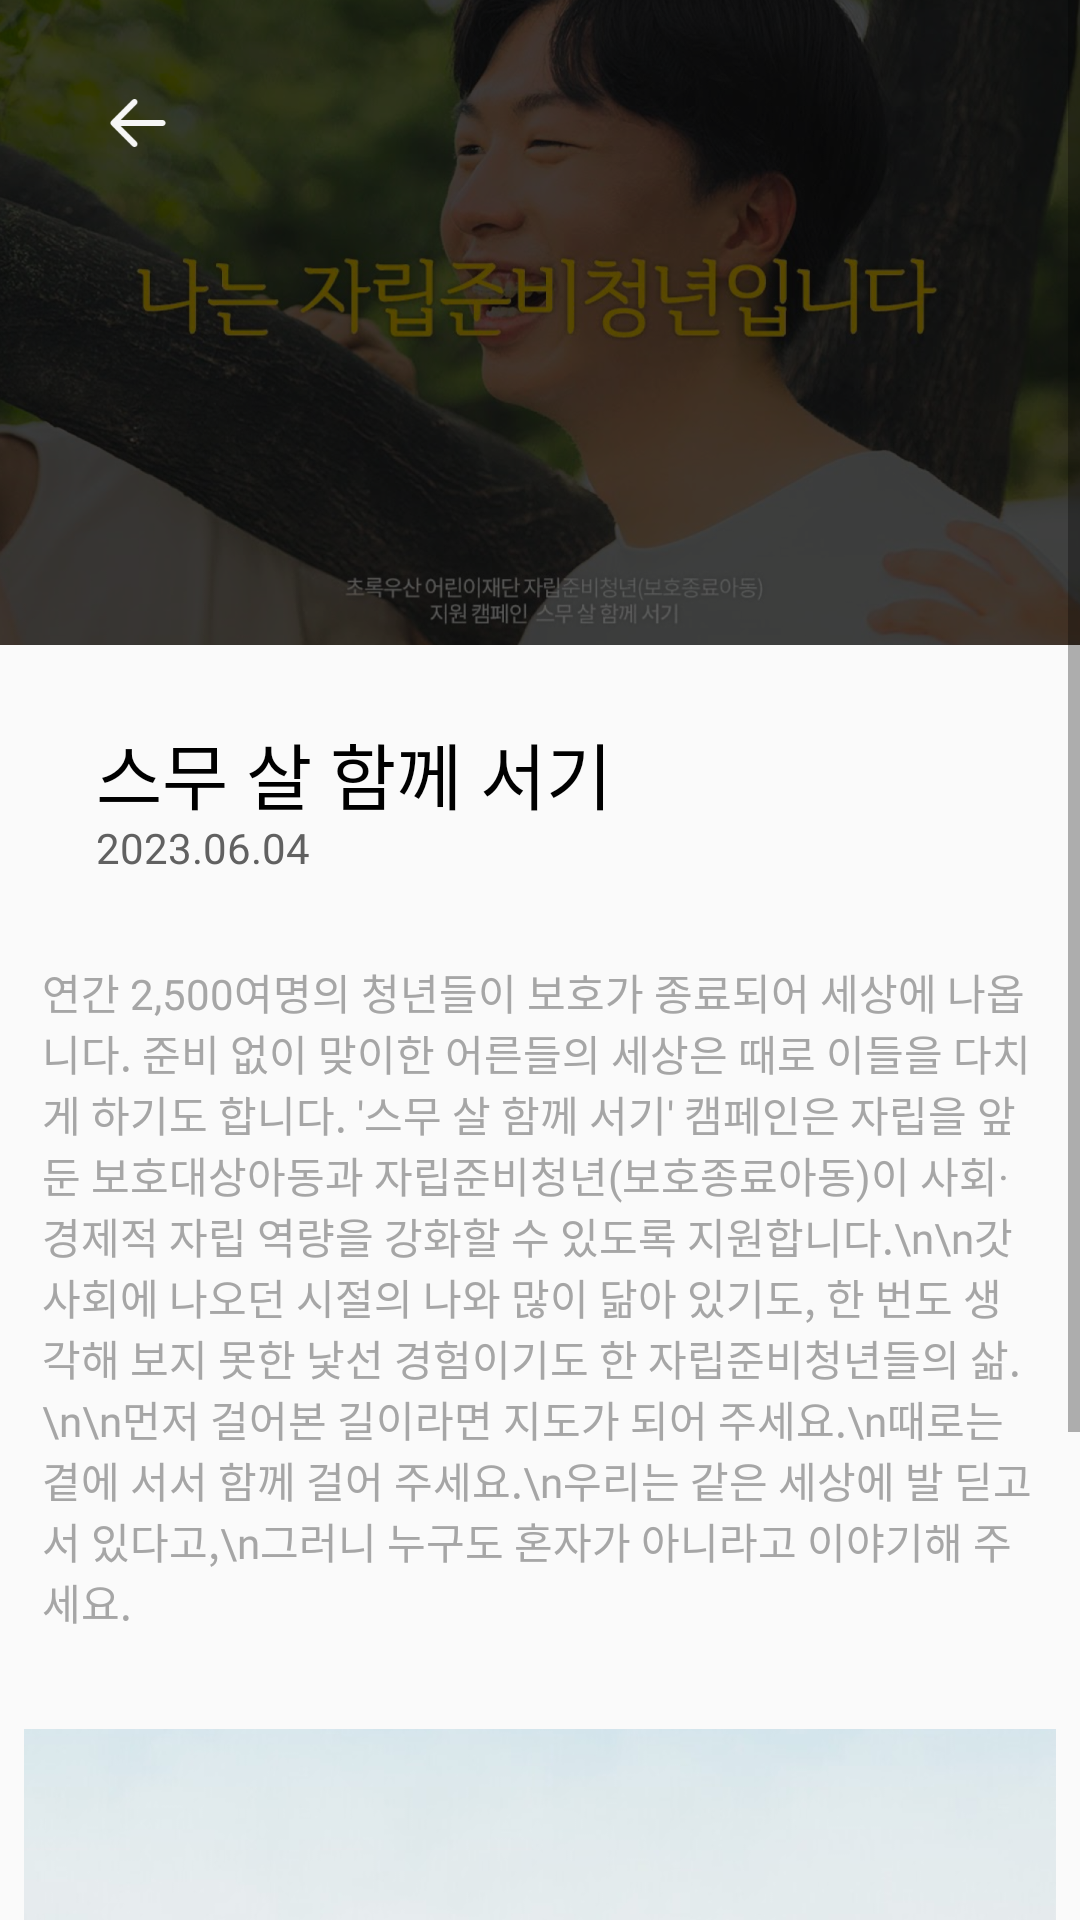

This screen was rendered from an Android layout file. Write that file and the resources it references.
<!-- AndroidManifest.xml: application theme Theme.EighteenAdult -->
<!-- res/layout/activity_information_detail.xml -->
<?xml version="1.0" encoding="utf-8"?>
<androidx.constraintlayout.widget.ConstraintLayout xmlns:android="http://schemas.android.com/apk/res/android"
    xmlns:app="http://schemas.android.com/apk/res-auto"
    xmlns:tools="http://schemas.android.com/tools"
    android:layout_width="match_parent"
    android:layout_height="match_parent"
    tools:context="com.stac.eighteenadult.information.InformationDetailActivity">

    <ScrollView
        android:layout_width="match_parent"
        android:layout_height="match_parent">

        <LinearLayout
            android:layout_width="match_parent"
            android:layout_height="wrap_content"
            android:orientation="vertical" >

            <FrameLayout
                android:layout_width="match_parent"
                android:layout_height="match_parent"
                android:layout_marginBottom="25dp" >

                <ImageView
                    android:id="@+id/imageView14"
                    android:layout_width="428dp"
                    android:layout_height="215dp"
                    android:layout_gravity="center"
                    android:src="@drawable/information_detail_image_overlay" />

                <ImageView
                    android:id="@+id/iv_back"
                    android:layout_width="28dp"
                    android:layout_height="28dp"
                    android:src="@drawable/icon_back_white"
                    android:layout_marginLeft="32dp"
                    android:layout_marginTop="27dp"/>

            </FrameLayout>

            <TextView
                android:id="@+id/textView33"
                android:layout_width="match_parent"
                android:layout_height="wrap_content"
                android:fontFamily="@font/noto_sans_kr_bold"
                android:includeFontPadding="false"
                android:text="스무 살 함께 서기"
                android:textColor="#000000"
                android:textSize="24sp"
                android:layout_marginLeft="32dp" />

            <TextView
                android:id="@+id/textView32"
                android:layout_width="match_parent"
                android:layout_height="wrap_content"
                android:layout_marginLeft="32dp"
                android:layout_marginBottom="29dp"
                android:fontFamily="@font/noto_sans_kr_light"
                android:includeFontPadding="false"
                android:text="2023.06.04"
                android:textColor="#616161" />

            <TextView
                android:id="@+id/textView31"
                android:layout_width="332dp"
                android:layout_height="wrap_content"
                android:layout_gravity="center"
                android:layout_marginBottom="27dp"
                android:fontFamily="@font/noto_sans_kr_regular"
                android:includeFontPadding="false"
                android:text="연간 2,500여명의 청년들이 보호가 종료되어 세상에 나옵니다. 준비 없이 맞이한 어른들의 세상은 때로 이들을 다치게 하기도 합니다. '스무 살 함께 서기' 캠페인은 자립을 앞둔 보호대상아동과 자립준비청년(보호종료아동)이 사회·경제적 자립 역량을 강화할 수 있도록 지원합니다.\n\n갓 사회에 나오던 시절의 나와 많이 닮아 있기도, 한 번도 생각해 보지 못한 낯선 경험이기도 한 자립준비청년들의 삶.\n\n먼저 걸어본 길이라면 지도가 되어 주세요.\n때로는 곁에 서서 함께 걸어 주세요.\n우리는 같은 세상에 발 딛고 서 있다고,\n그러니 누구도 혼자가 아니라고 이야기해 주세요.    "
                android:textColor="#A6A6A6" />

            <ImageView
                android:id="@+id/imageView13"
                android:layout_width="344dp"
                android:layout_height="193dp"
                android:layout_gravity="center"
                android:layout_marginBottom="27dp"
                android:src="@drawable/information_detail_image" />

            <Button
                android:id="@+id/btn_share"
                android:layout_width="119dp"
                android:layout_height="42dp"
                android:layout_gravity="center"
                android:layout_marginBottom="25dp"
                android:background="@drawable/green_radius_15dp_btn"
                android:fontFamily="@font/noto_sans_kr_medium"
                android:includeFontPadding="false"
                android:text="공유하기"
                android:textColor="#FFFFFF" />
        </LinearLayout>
    </ScrollView>
</androidx.constraintlayout.widget.ConstraintLayout>
<!-- resources referenced by this layout -->
<resources>
  <!-- drawable green_radius_15dp_btn (drawable) -->
  <?xml version="1.0" encoding="utf-8"?>
  <shape xmlns:android="http://schemas.android.com/apk/res/android" android:shape="rectangle">
      <solid android:color="#327D52"/>
      <corners android:radius="15dp"/>
  </shape>
  <!-- drawable icon_back_white: png bitmap (drawable, 748 bytes) -->
  <!-- drawable information_detail_image: png bitmap (drawable, 469519 bytes) -->
  <!-- drawable information_detail_image_overlay: png bitmap (drawable, 954031 bytes) -->
  <style name="Theme.EighteenAdult" parent="Theme.AppCompat.Light.NoActionBar">
          
          <item name="colorPrimary">@color/purple_500</item>
          <item name="colorPrimaryVariant">@color/purple_700</item>
          <item name="colorOnPrimary">@color/white</item>
          
          <item name="colorSecondary">@color/teal_200</item>
          <item name="colorSecondaryVariant">@color/teal_700</item>
          <item name="colorOnSecondary">@color/black</item>
          
          <item name="android:statusBarColor">?attr/colorPrimaryVariant</item>
          
      </style>
  <!-- not gathered from this repository: default colours our renderer supplied (Android Studio template values) -->
  <color name="purple_500">#FF6200EE</color>
  <color name="purple_700">#FF3700B3</color>
  <color name="teal_200">#FF03DAC5</color>
  <color name="teal_700">#FF018786</color>
  <color name="black">#FF000000</color>
  <color name="white">#FFFFFFFF</color>
</resources>
